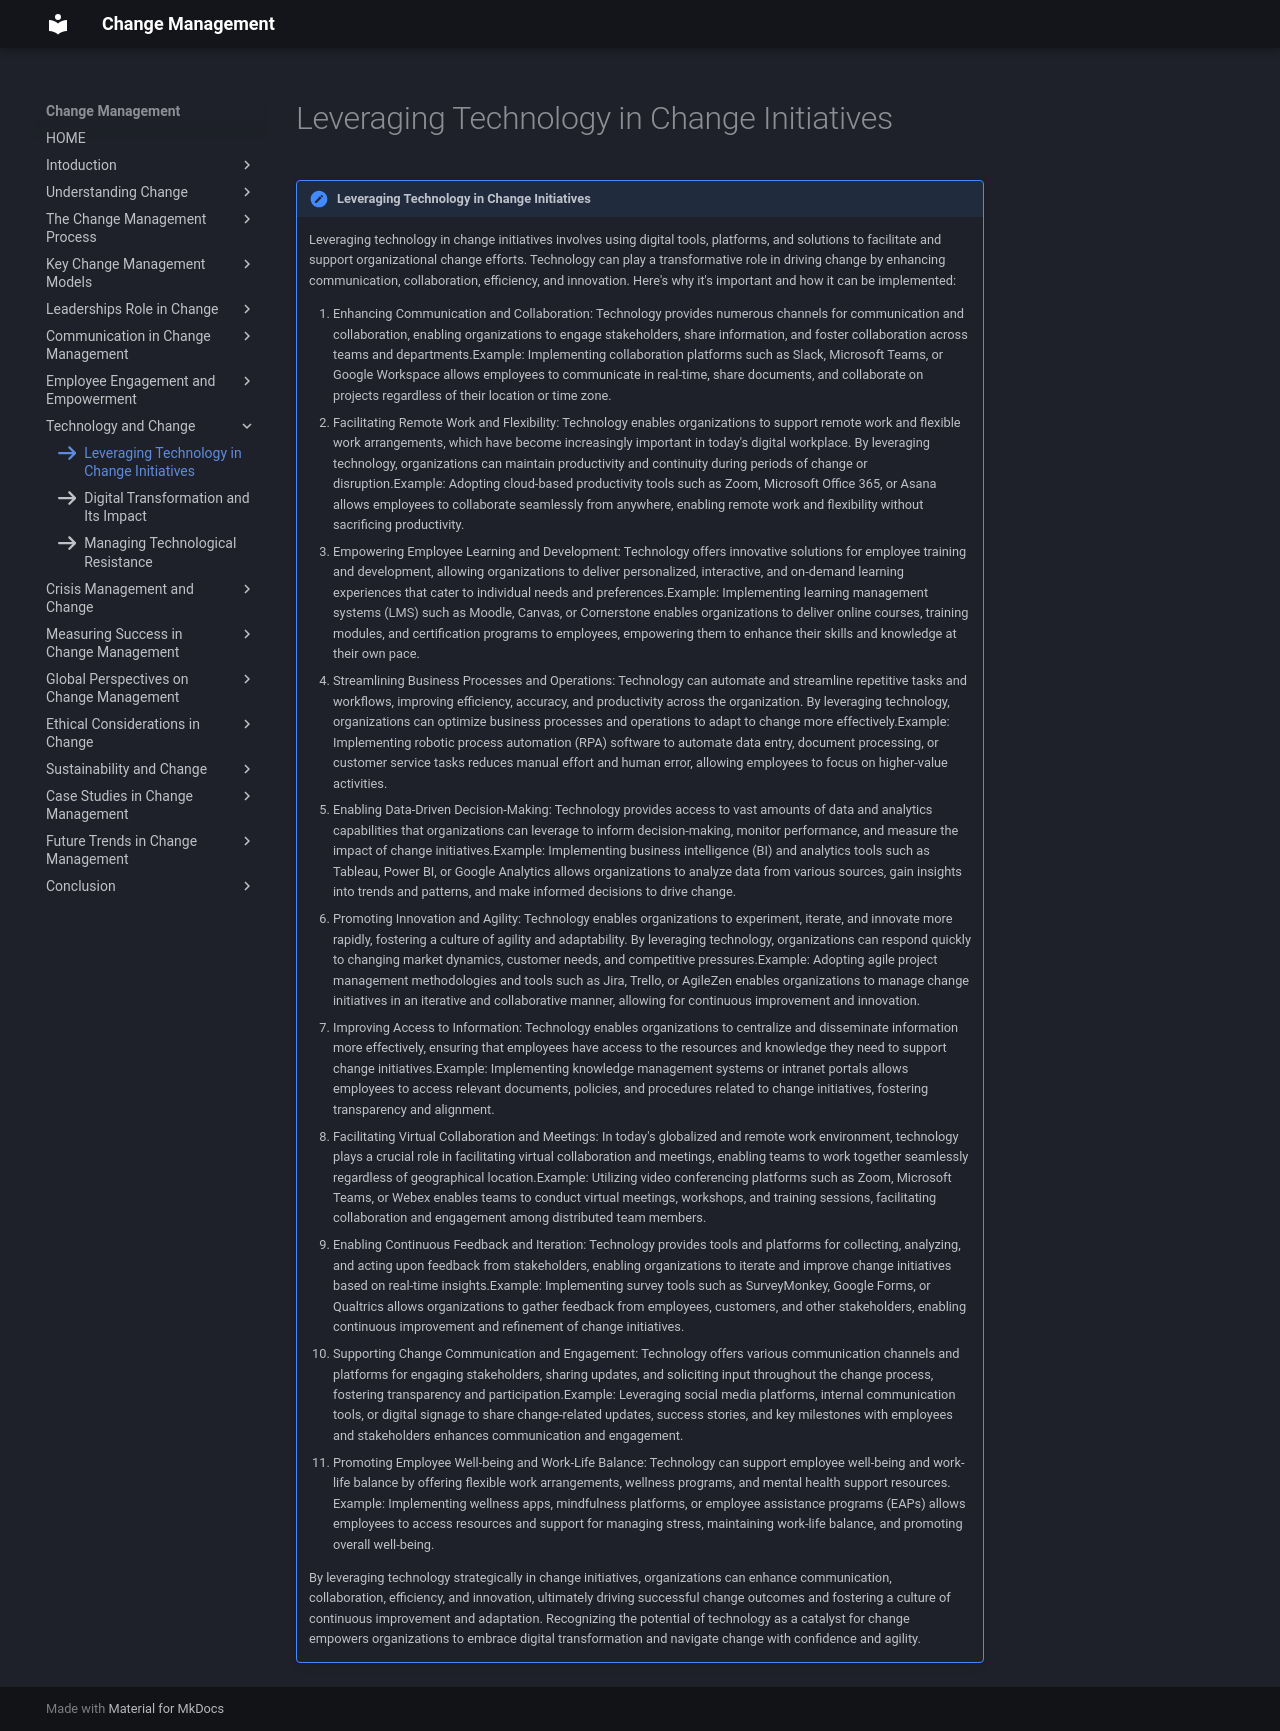

repository: omkarg419/change-management-documentation · page: chap_8/f1/index.html · generator: mkdocs

icon:fontawesome/solid/arrow-right

!!! note "Leveraging Technology in Change Initiatives"
    
    Leveraging technology in change initiatives involves using digital tools, platforms, and solutions to facilitate and support organizational change efforts. Technology can play a transformative role in driving change by enhancing communication, collaboration, efficiency, and innovation. Here's why it's important and how it can be implemented:

    1. Enhancing Communication and Collaboration: Technology provides numerous channels for communication and collaboration, enabling organizations to engage stakeholders, share information, and foster collaboration across teams and departments.Example: Implementing collaboration platforms such as Slack, Microsoft Teams, or Google Workspace allows employees to communicate in real-time, share documents, and collaborate on projects regardless of their location or time zone.
    2. Facilitating Remote Work and Flexibility: Technology enables organizations to support remote work and flexible work arrangements, which have become increasingly important in today's digital workplace. By leveraging technology, organizations can maintain productivity and continuity during periods of change or disruption.Example: Adopting cloud-based productivity tools such as Zoom, Microsoft Office 365, or Asana allows employees to collaborate seamlessly from anywhere, enabling remote work and flexibility without sacrificing productivity.
    3. Empowering Employee Learning and Development: Technology offers innovative solutions for employee training and development, allowing organizations to deliver personalized, interactive, and on-demand learning experiences that cater to individual needs and preferences.Example: Implementing learning management systems (LMS) such as Moodle, Canvas, or Cornerstone enables organizations to deliver online courses, training modules, and certification programs to employees, empowering them to enhance their skills and knowledge at their own pace.
    4. Streamlining Business Processes and Operations: Technology can automate and streamline repetitive tasks and workflows, improving efficiency, accuracy, and productivity across the organization. By leveraging technology, organizations can optimize business processes and operations to adapt to change more effectively.Example: Implementing robotic process automation (RPA) software to automate data entry, document processing, or customer service tasks reduces manual effort and human error, allowing employees to focus on higher-value activities.
    5. Enabling Data-Driven Decision-Making: Technology provides access to vast amounts of data and analytics capabilities that organizations can leverage to inform decision-making, monitor performance, and measure the impact of change initiatives.Example: Implementing business intelligence (BI) and analytics tools such as Tableau, Power BI, or Google Analytics allows organizations to analyze data from various sources, gain insights into trends and patterns, and make informed decisions to drive change.
    6. Promoting Innovation and Agility: Technology enables organizations to experiment, iterate, and innovate more rapidly, fostering a culture of agility and adaptability. By leveraging technology, organizations can respond quickly to changing market dynamics, customer needs, and competitive pressures.Example: Adopting agile project management methodologies and tools such as Jira, Trello, or AgileZen enables organizations to manage change initiatives in an iterative and collaborative manner, allowing for continuous improvement and innovation.
    7. Improving Access to Information: Technology enables organizations to centralize and disseminate information more effectively, ensuring that employees have access to the resources and knowledge they need to support change initiatives.Example: Implementing knowledge management systems or intranet portals allows employees to access relevant documents, policies, and procedures related to change initiatives, fostering transparency and alignment.
    8. Facilitating Virtual Collaboration and Meetings: In today's globalized and remote work environment, technology plays a crucial role in facilitating virtual collaboration and meetings, enabling teams to work together seamlessly regardless of geographical location.Example: Utilizing video conferencing platforms such as Zoom, Microsoft Teams, or Webex enables teams to conduct virtual meetings, workshops, and training sessions, facilitating collaboration and engagement among distributed team members.
    9. Enabling Continuous Feedback and Iteration: Technology provides tools and platforms for collecting, analyzing, and acting upon feedback from stakeholders, enabling organizations to iterate and improve change initiatives based on real-time insights.Example: Implementing survey tools such as SurveyMonkey, Google Forms, or Qualtrics allows organizations to gather feedback from employees, customers, and other stakeholders, enabling continuous improvement and refinement of change initiatives.
    10. Supporting Change Communication and Engagement: Technology offers various communication channels and platforms for engaging stakeholders, sharing updates, and soliciting input throughout the change process, fostering transparency and participation.Example: Leveraging social media platforms, internal communication tools, or digital signage to share change-related updates, success stories, and key milestones with employees and stakeholders enhances communication and engagement.
    11. Promoting Employee Well-being and Work-Life Balance: Technology can support employee well-being and work-life balance by offering flexible work arrangements, wellness programs, and mental health support resources.
    Example: Implementing wellness apps, mindfulness platforms, or employee assistance programs (EAPs) allows employees to access resources and support for managing stress, maintaining work-life balance, and promoting overall well-being.
    
    By leveraging technology strategically in change initiatives, organizations can enhance communication, collaboration, efficiency, and innovation, ultimately driving successful change outcomes and fostering a culture of continuous improvement and adaptation. Recognizing the potential of technology as a catalyst for change empowers organizations to embrace digital transformation and navigate change with confidence and agility.
